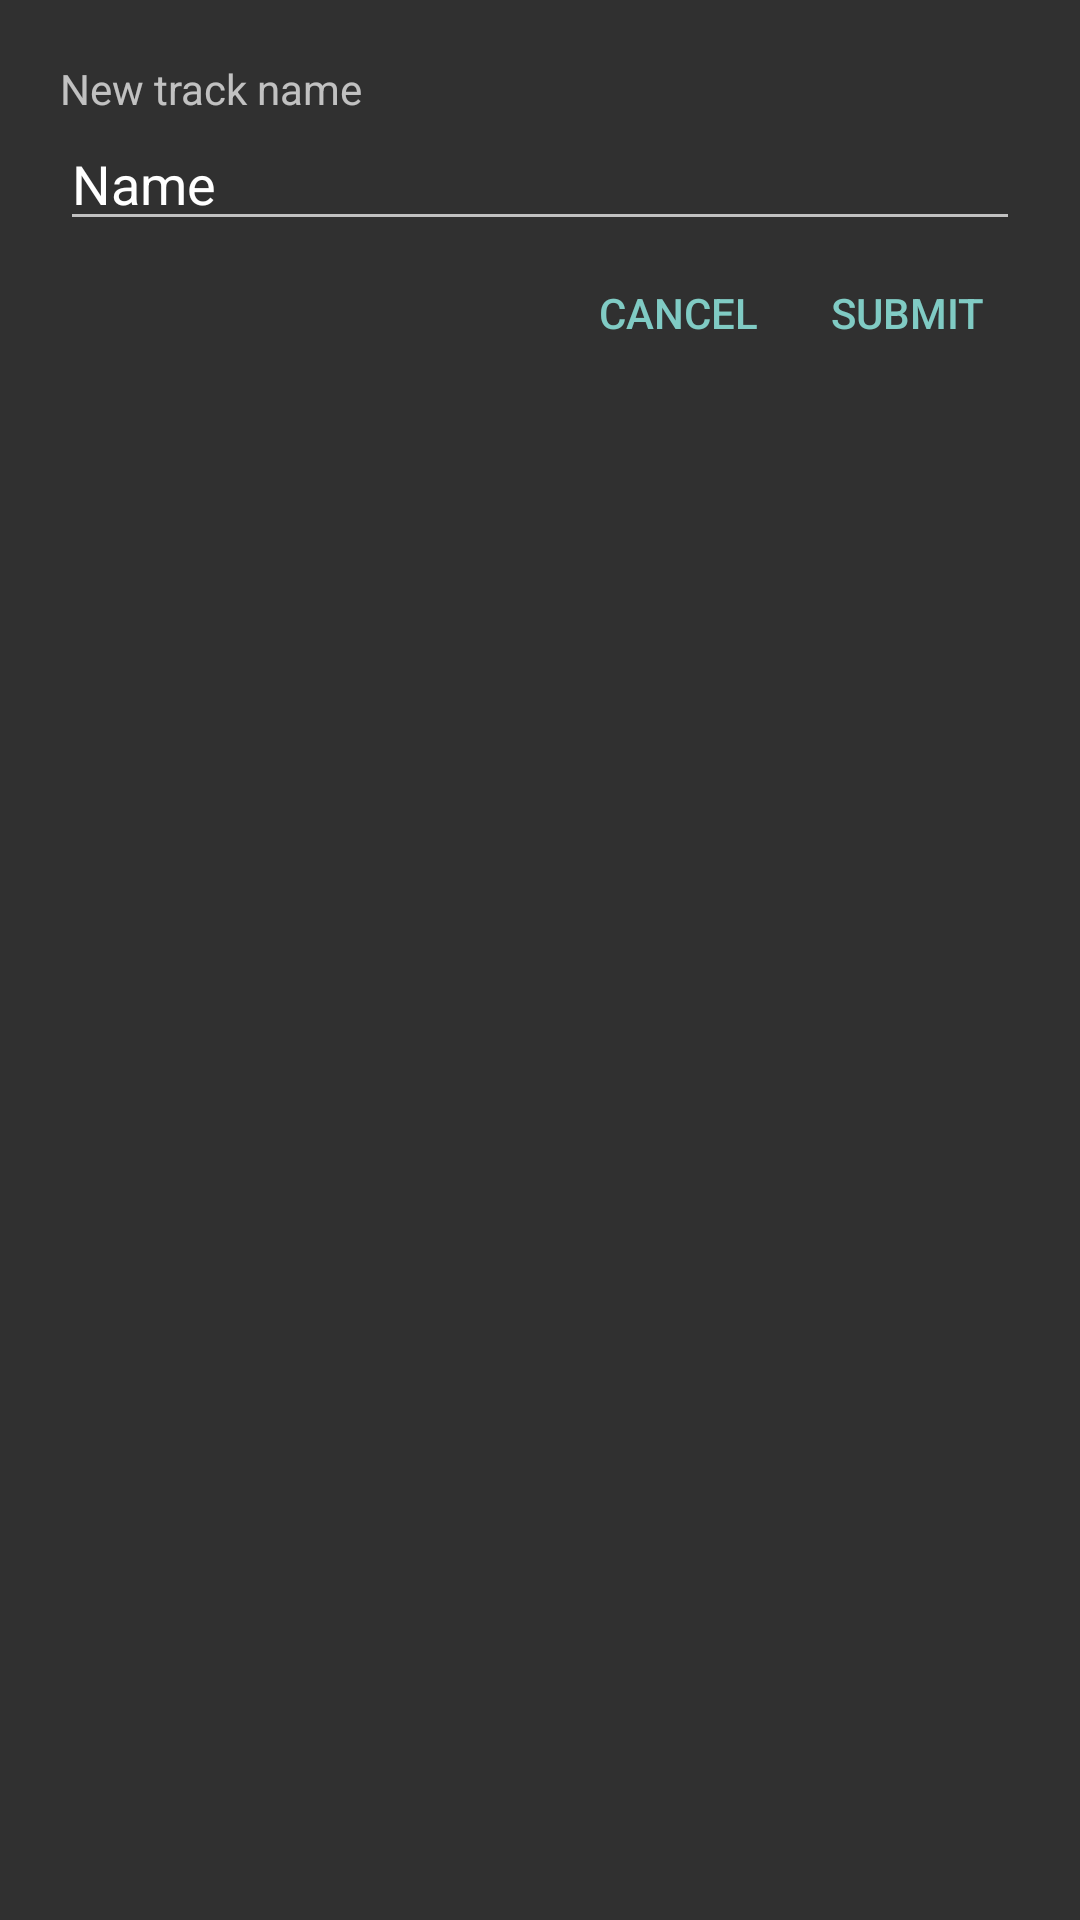

Layout XML and referenced resources for this Android screen:
<!-- AndroidManifest.xml: application theme AppTheme -->
<!-- res/layout/newtrack_dialog.xml -->
<?xml version="1.0" encoding="utf-8"?>
<LinearLayout xmlns:android="http://schemas.android.com/apk/res/android"
    xmlns:tools="http://schemas.android.com/tools"
    android:orientation="vertical"
    android:layout_width="match_parent"
    android:layout_height="match_parent"
    android:padding="20dip">

    <TextView
        android:layout_width="match_parent"
        android:layout_height="wrap_content"
        android:text="@string/label_newtrack_name"
        android:contentDescription="@string/label_newtrack_name"
        android:labelFor="@id/newtrack_edittext" />

    <EditText
        android:id="@+id/newtrack_edittext"
        android:layout_width="match_parent"
        android:layout_height="wrap_content"
        android:inputType="textShortMessage"
        android:text="@string/label_name"
        android:ems="10"
        android:importantForAutofill="no"
        tools:targetApi="o" />

    <LinearLayout
        android:orientation="horizontal"
        android:layout_width="match_parent"
        android:layout_height="wrap_content"
        android:gravity="end"
        style="?android:attr/buttonBarStyle" >

        <Button
            android:id="@+id/newtrack_button_cancel"
            android:text="@string/cancel"
            android:layout_width="wrap_content"
            android:layout_height="wrap_content"
            style="?android:attr/buttonBarButtonStyle" />

        <Button
            android:id="@+id/newtrack_button_submit"
            android:text="@string/submit"
            android:layout_width="wrap_content"
            android:layout_height="wrap_content"
            style="?android:attr/buttonBarButtonStyle" />

    </LinearLayout>
</LinearLayout>
<!-- resources referenced by this layout -->
<resources>
  <string name="cancel">Cancel</string>
  <string name="label_name">Name</string>
  <string name="label_newtrack_name">New track name</string>
  <string name="submit">Submit</string>
  <style name="AppTheme" parent="Theme.AppCompat.NoActionBar">
          
      </style>
</resources>
